Run: headless pygame with SDL's dummy video driver; simulated clock (each Clock.tick advances the game by its frame time, no real sleeping); random seed 0; keys injected as events and as key.get_pressed() state; no mouse input.
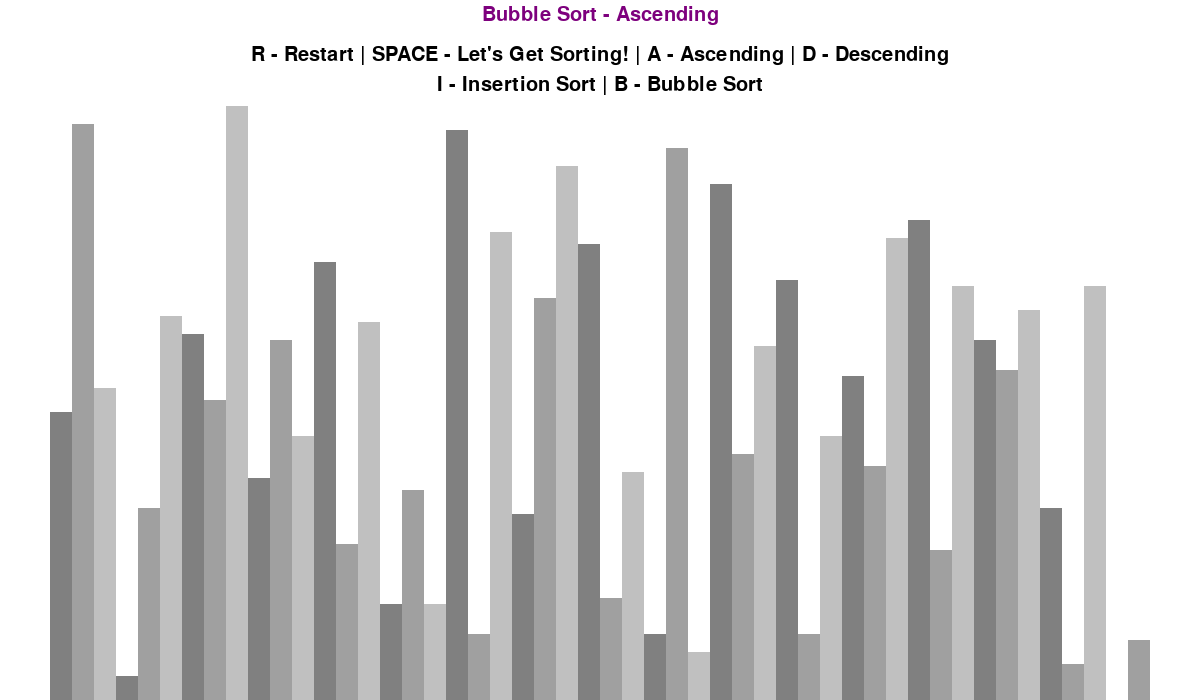
Frame 1 of 4 · flips 1–60 · no input
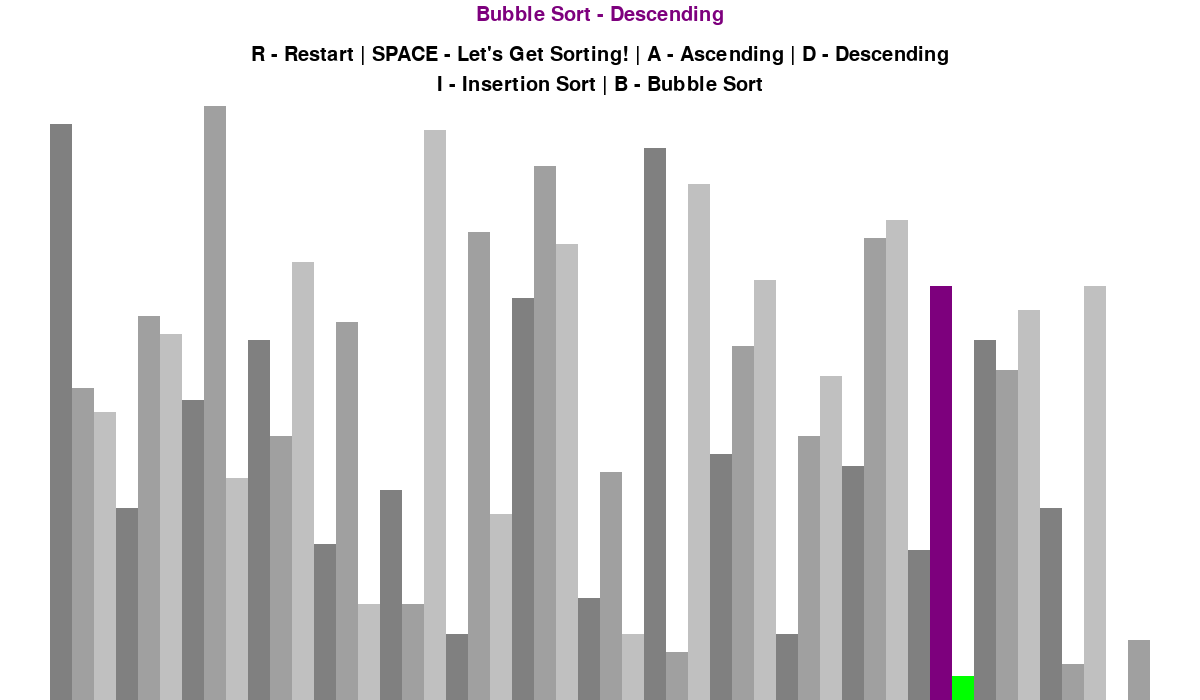
Frame 2 of 4 · flips 61–180 · tapped SPACE, RETURN · held RIGHT (→), D
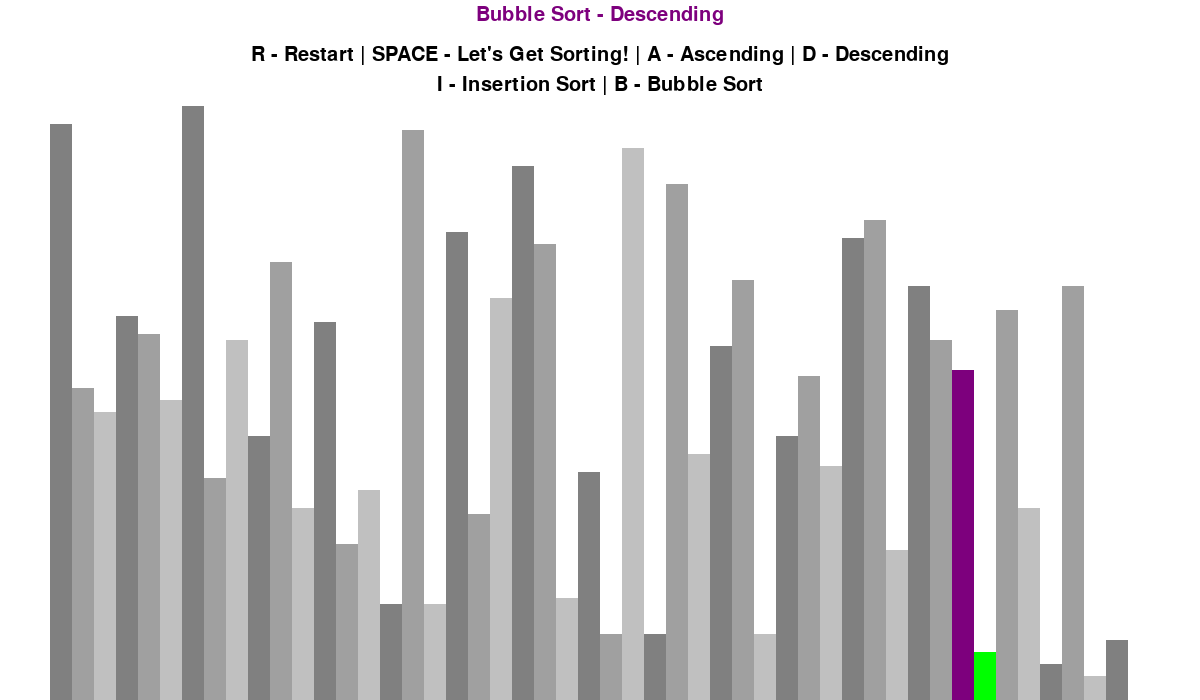
Frame 3 of 4 · flips 181–300 · held DOWN (↓), S
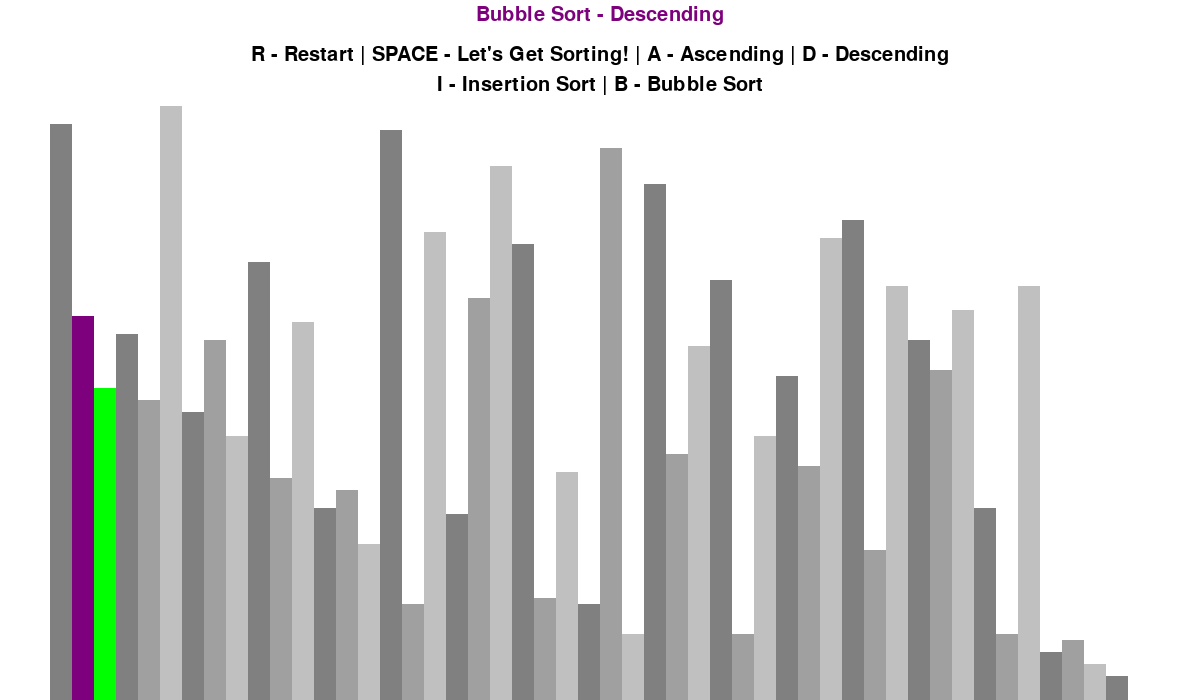
Frame 4 of 4 · flips 301–420 · held LEFT (←), A, UP (↑), W

The pygame program that drew these frames:

import pygame
import random

pygame.init()  # starts the pygame


class SortingVisual:
    BLACK = 0, 0, 0
    WHITE = 255, 255, 255
    PURPLE = 125, 0, 125
    GREEN = 0, 255, 0

    GREY = 128, 128, 128
    BG_COLOUR = WHITE

    GRADIENTS = [(128, 128, 128), (160, 160, 160), (192, 192, 192)]
    FONT = pygame.font.SysFont('comicsans', 30)
    LARGE_FONT = pygame.font.SysFont('comicsans', 50)
    SIDE_PAD = 100
    TOP_PAD = 150

    def __init__(self, width, height, lst):
        self.height = height
        self.width = width

        # pygame initializer
        self.window = pygame.display.set_mode((width, height))
        pygame.display.set_caption("Sorting Algo Visualizers")
        self.ListComposition(lst)

    def ListComposition(self, lst):
        self.lst = lst
        self.minVal = min(lst)
        self.maxVal = max(lst)

        self.block_width = round((self.width - self.SIDE_PAD) / len(lst))
        self.block_height = round((self.height - self.TOP_PAD) / (self.maxVal - self.minVal))
        self.start_x = self.SIDE_PAD // 2
        # the coordinate system of the pygame has (0,0) at the top left corner


def listComposer(n, min_val, max_val):
    values = []

    for i in range(n):
        val = random.randint(min_val, max_val)
        values.append(val)

    return values


def bubble_sort(draw_info, ascending=True):
    values = draw_info.lst

    for i in range(len(values) - 1):
        for j in range(len(values) - 1 - i):
            num1 = values[j]
            num2 = values[j + 1]

            if (num1 > num2 and ascending) or (num1 < num2 and not ascending):
                values[j], values[j + 1] = values[j + 1], values[j]
                drawList(draw_info, {j: draw_info.PURPLE, j + 1: draw_info.GREEN}, True)

                yield True  # lets you pause the function and store the current state


def insertion_sort(draw_info, ascending=True):
    lst = draw_info.lst

    for i in range(1, len(lst)):
        current = lst[i]

        while True:
            ascending_sort = i > 0 and lst[i - 1] > current and ascending
            descending_sort = i > 0 and lst[i - 1] < current and not ascending

            if not ascending_sort and not descending_sort:
                break

            lst[i] = lst[i - 1]
            i = i - 1
            lst[i] = current
            drawList(draw_info, {i - 1: draw_info.PURPLE, i: draw_info.GREEN}, True)
            yield True

    return lst


def visualizeGraphic(graphicsData, graphAlgo, ascending):
    graphicsData.window.fill(graphicsData.BG_COLOUR)  # this helps basically clear the screen before anything starts

    title = graphicsData.FONT.render(f"{graphAlgo} - {'Ascending' if ascending else 'Descending'}", 1,
                                     graphicsData.PURPLE)
    graphicsData.window.blit(title, (graphicsData.width // 2 - title.get_width() // 2, 5))

    controls = graphicsData.FONT.render("R - Restart | SPACE - Let's Get Sorting! | A - Ascending | D - Descending", 1,
                                        (0,0,0))
    graphicsData.window.blit(controls, (graphicsData.width // 2 - controls.get_width() // 2, 45))

    sorting = graphicsData.FONT.render("I - Insertion Sort | B - Bubble Sort", 1, (0,0,0))
    graphicsData.window.blit(sorting, (graphicsData.width // 2 - sorting.get_width() // 2, 75))

    drawList(graphicsData)
    pygame.display.update()


def drawList(draw_info, color_positions=dict(), clear_bg=False):
    lst = draw_info.lst

    if clear_bg:
        clear_rect = (draw_info.SIDE_PAD // 2, draw_info.TOP_PAD, draw_info.width - draw_info.SIDE_PAD,
                      draw_info.height - draw_info.TOP_PAD)
        pygame.draw.rect(draw_info.window, draw_info.BG_COLOUR, clear_rect)

    for i, val in enumerate(lst):
        x = draw_info.start_x + i * draw_info.block_width
        y = draw_info.height - (val - draw_info.minVal) * draw_info.block_height

        color = draw_info.GRADIENTS[i % 3]

        if i in color_positions:
            color = color_positions[i]

        pygame.draw.rect(draw_info.window, color, (x, y, draw_info.block_width, draw_info.height))

    if clear_bg:
        pygame.display.update()


def main():
    run = True
    clock = pygame.time.Clock()
    n = 50
    minVal = 0
    maxVal = 100
    ascending = True
    sorting = False

    lst = listComposer(n, minVal, maxVal)
    draw_info = SortingVisual(1200, 700, lst)

    sorting_algorithm = bubble_sort
    sorting_algo_name = "Bubble Sort"
    sorting_algorithm_generator = None

    # you always need a while loop so the program keeps running.
    while run:
        clock.tick(80)

        visualizeGraphic(draw_info, sorting_algo_name, ascending)

        pygame.display.update()

        if sorting:
            try:
                next(sorting_algorithm_generator)
            except StopIteration:
                sorting = False
        else:
            visualizeGraphic(draw_info, sorting_algo_name, ascending)

        # always implement this to make sure you can actually quit the game

        for i in pygame.event.get():
            if i.type == pygame.QUIT:
                run = False

            if i.type != pygame.KEYDOWN:
                continue

            if i.key == pygame.K_r:
                lst = listComposer(n, minVal, maxVal)
                draw_info.ListComposition(lst)
                sorting = False
            elif i.key == pygame.K_SPACE and sorting == False:
                sorting = True
                sorting_algorithm_generator = sorting_algorithm(draw_info, ascending)
            elif i.key == pygame.K_a and sorting == False:
                ascending = True
            elif i.key == pygame.K_d and sorting == False:
                ascending = False
            elif i.key == pygame.K_i and not sorting:
                sorting_algorithm = insertion_sort
                sorting_algo_name = "Insertion Sort"
            elif i.key == pygame.K_b and not sorting:
                sorting_algorithm = bubble_sort
                sorting_algo_name = "Bubble Sort"

    pygame.quit()


if __name__ == "__main__":
    main()
